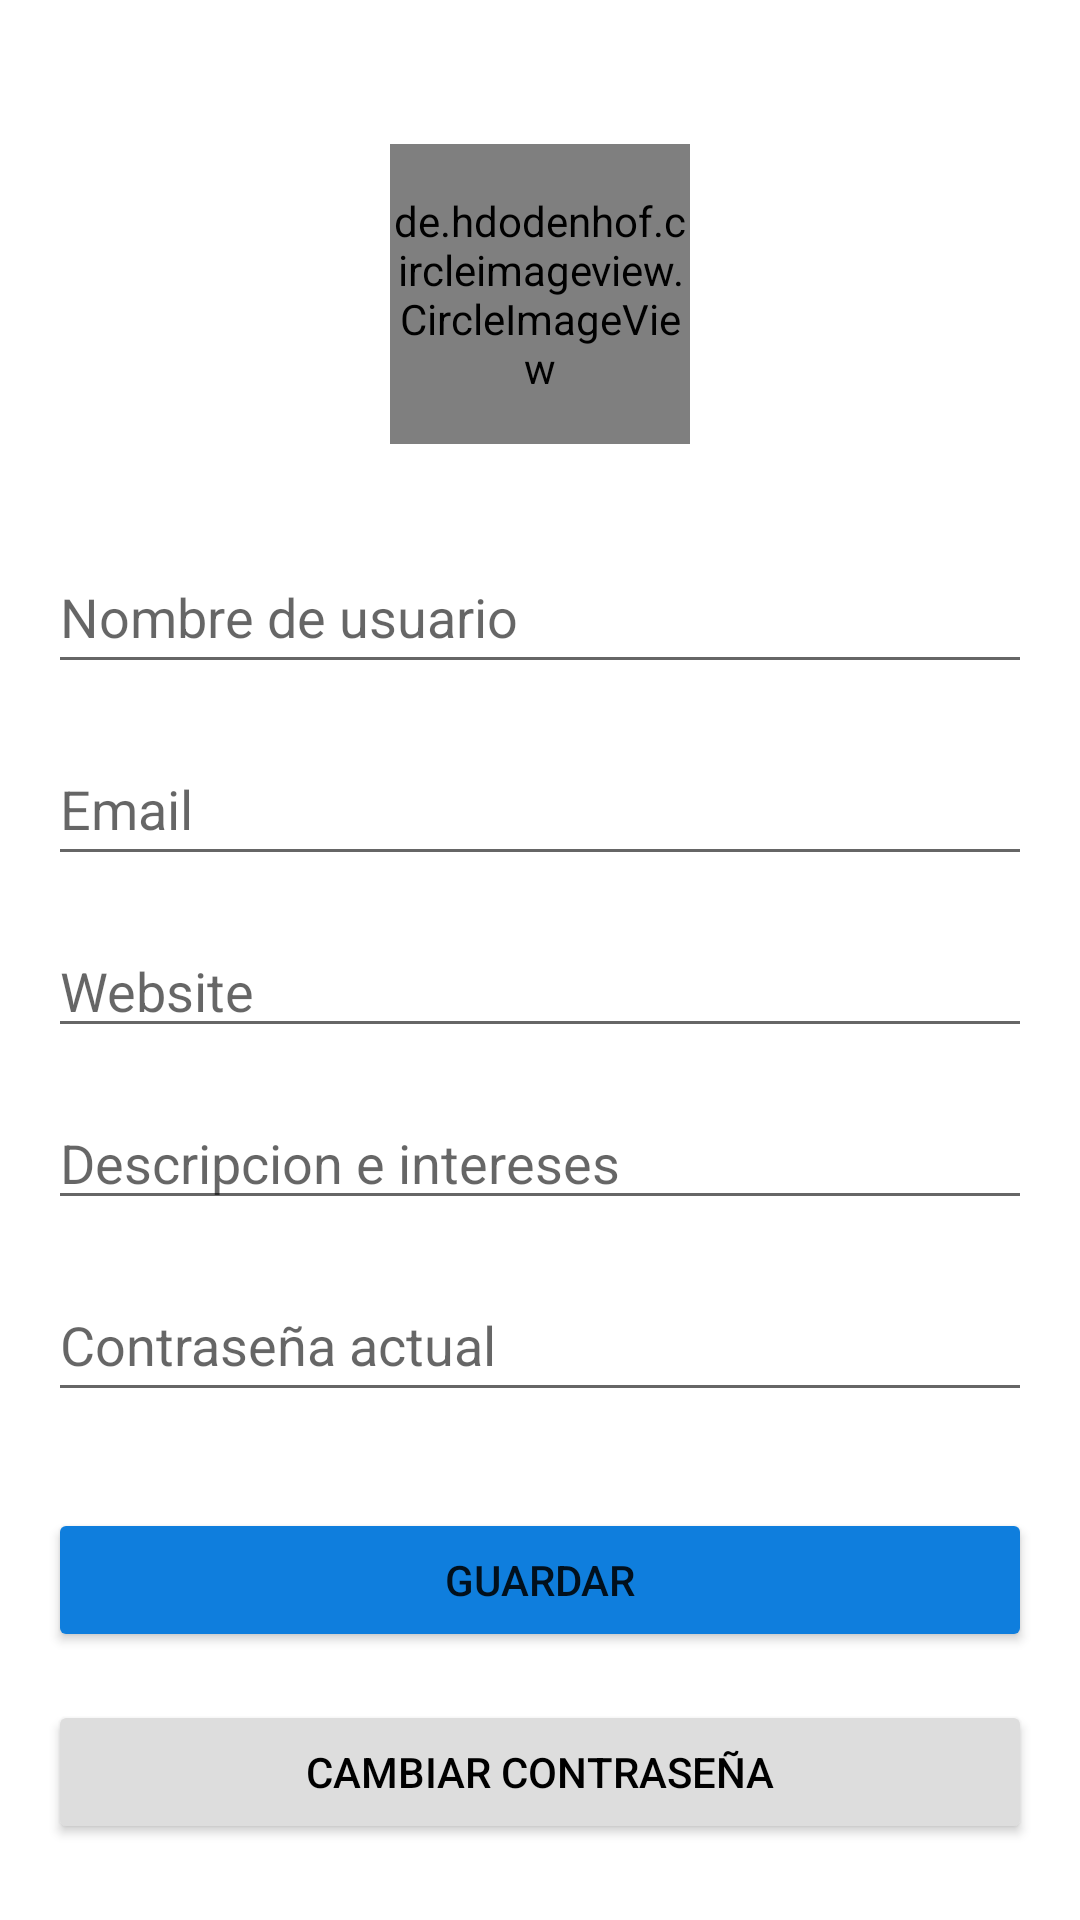

Reconstruct the res/layout file that produces this screen, plus the resources it refers to.
<!-- AndroidManifest.xml: application theme Theme.MiniTwitter -->
<!-- res/layout/profile_fragment.xml -->
<?xml version="1.0" encoding="utf-8"?>
<androidx.constraintlayout.widget.ConstraintLayout xmlns:android="http://schemas.android.com/apk/res/android"
    xmlns:app="http://schemas.android.com/apk/res-auto"
    xmlns:tools="http://schemas.android.com/tools"
    android:layout_width="match_parent"
    android:layout_height="match_parent"
    android:padding="16dp"
    tools:context=".ui.profile.ProfileFragment">

    <de.hdodenhof.circleimageview.CircleImageView
        android:id="@+id/imageViewAvatarProfile"
        android:layout_width="100dp"
        android:layout_height="100dp"
        android:layout_marginTop="32dp"
        app:layout_constraintEnd_toEndOf="parent"
        app:layout_constraintStart_toStartOf="parent"
        app:layout_constraintTop_toTopOf="parent"
        tools:src="@drawable/ic_logo_minituiter_mini" />

    <EditText
        android:id="@+id/editTextUsernameProfile"
        android:layout_width="0dp"
        android:layout_height="wrap_content"
        android:layout_marginTop="32dp"
        android:ems="10"
        android:hint="@string/hint_username"
        android:inputType="textPersonName"
        android:minHeight="48dp"
        app:layout_constraintEnd_toEndOf="parent"
        app:layout_constraintStart_toStartOf="parent"
        app:layout_constraintTop_toBottomOf="@+id/imageViewAvatarProfile" />

    <EditText
        android:id="@+id/editTextEmailProfile"
        android:layout_width="0dp"
        android:layout_height="wrap_content"
        android:layout_marginTop="16dp"
        android:ems="10"
        android:hint="@string/hint_email"
        android:inputType="textEmailAddress"
        android:minHeight="48dp"
        app:layout_constraintEnd_toEndOf="parent"
        app:layout_constraintStart_toStartOf="parent"
        app:layout_constraintTop_toBottomOf="@+id/editTextUsernameProfile" />

    <EditText
        android:id="@+id/editTextCurrentPassword"
        android:layout_width="0dp"
        android:layout_height="wrap_content"
        android:layout_marginTop="16dp"
        android:ems="10"
        android:hint="@string/hint_password_current"
        android:inputType="textPassword"
        android:minHeight="48dp"
        app:layout_constraintEnd_toEndOf="parent"
        app:layout_constraintStart_toStartOf="parent"
        app:layout_constraintTop_toBottomOf="@+id/editTextDescripcion" />

    <Button
        android:id="@+id/buttonSave"
        android:layout_width="0dp"
        android:layout_height="wrap_content"
        android:layout_marginTop="32dp"
        android:text="@string/btn_save_profile"
        android:backgroundTint="@color/azul"
        app:layout_constraintEnd_toEndOf="parent"
        app:layout_constraintStart_toStartOf="parent"
        app:layout_constraintTop_toBottomOf="@+id/editTextCurrentPassword" />

    <Button
        android:id="@+id/buttonChangePassword"
        android:layout_width="0dp"
        android:layout_height="wrap_content"
        android:layout_marginTop="16dp"
        android:backgroundTint="#DDDDDD"
        android:text="@string/btn_chanse_password"
        android:textColor="@color/black"
        app:layout_constraintEnd_toEndOf="parent"
        app:layout_constraintStart_toStartOf="parent"
        app:layout_constraintTop_toBottomOf="@+id/buttonSave" />

    <EditText
        android:id="@+id/editTextWebsite"
        android:layout_width="0dp"
        android:layout_height="wrap_content"
        android:layout_marginTop="16dp"
        android:ems="10"
        android:hint="@string/hint_web_site"
        android:inputType="textPersonName"
        app:layout_constraintEnd_toEndOf="parent"
        app:layout_constraintStart_toStartOf="parent"
        app:layout_constraintTop_toBottomOf="@+id/editTextEmailProfile" />

    <EditText
        android:id="@+id/editTextDescripcion"
        android:layout_width="0dp"
        android:layout_height="wrap_content"
        android:layout_marginTop="16dp"
        android:ems="10"
        android:gravity="start|top"
        android:hint="@string/hind_description"
        android:inputType="textMultiLine"
        app:layout_constraintEnd_toEndOf="parent"
        app:layout_constraintStart_toStartOf="parent"
        app:layout_constraintTop_toBottomOf="@+id/editTextWebsite" />
</androidx.constraintlayout.widget.ConstraintLayout>
<!-- resources referenced by this layout -->
<resources>
  <color name="azul">#0F7EDD</color>
  <color name="black">#FF000000</color>
  <!-- drawable ic_logo_minituiter_mini (drawable) -->
  <vector xmlns:android="http://schemas.android.com/apk/res/android"
      android:width="100dp"
      android:height="100dp"
      android:viewportWidth="100"
      android:viewportHeight="100">
    <path
        android:pathData="M0,0h100v100h-100z"
        android:fillColor="#00ACED"/>
    <path
        android:pathData="M77,55.2C77,40.8 65.6,12 50.7,12S24.3,40.8 24.3,55.2c0,9.6 5.3,18 13.2,22.5v5.6l-3.8,1.3c-0.9,0.3 -1.3,1.2 -1,2.1c0.2,0.7 0.9,1.1 1.6,1.1c0.2,0 0.3,0 0.5,-0.1l2.8,-0.9v2.7c0,0.9 0.7,1.6 1.6,1.6c0.9,0 1.6,-0.7 1.6,-1.6v-2.7l2.8,0.9c0.9,0.3 1.8,-0.2 2.1,-1c0.3,-0.9 -0.2,-1.8 -1,-2.1l-3.8,-1.3v-4c3.1,1.2 6.4,1.9 9.9,1.9s6.8,-0.7 9.9,-1.9v4l-3.8,1.3c-0.9,0.3 -1.3,1.2 -1,2.1c0.2,0.7 0.9,1.1 1.6,1.1c0.2,0 0.3,0 0.5,-0.1l2.8,-0.9v2.7c0,0.9 0.7,1.6 1.6,1.6s1.6,-0.7 1.6,-1.6v-2.7l2.8,0.9c0.9,0.3 1.8,-0.2 2.1,-1c0.3,-0.9 -0.2,-1.8 -1,-2.1l-3.8,-1.3v-5.6C71.7,73.1 77,64.7 77,55.2zM50.7,77.8c-12.7,0 -23,-10.2 -23,-22.7c0,-11.6 7.2,-29.8 15.9,-36.9l4.7,1.4l-2.4,4.8c-0.2,0.4 -0.2,0.9 -0.1,1.3c0.2,0.4 0.5,0.8 0.9,0.9l5.5,2.2L48,32.1c-0.7,0.5 -0.9,1.6 -0.3,2.3l3.1,4.3c0.3,0.4 0.8,0.7 1.3,0.7c0.3,0 0.7,-0.1 1,-0.3c0.7,-0.5 0.9,-1.6 0.4,-2.3l-2.2,-3l5.3,-4c0.5,-0.4 0.7,-0.9 0.6,-1.5c-0.1,-0.6 -0.5,-1.1 -1,-1.3l-6.6,-2.6l2.5,-5c0.2,-0.4 0.2,-1 0,-1.4c-0.2,-0.4 -0.6,-0.8 -1.1,-0.9l-3.6,-1c1.1,-0.4 2.1,-0.7 3.2,-0.7c11.7,0 23,25.2 23,39.9C73.7,67.7 63.4,77.8 50.7,77.8z"
        android:fillColor="#FFFFFF"/>
  </vector>
  <string name="btn_chanse_password">Cambiar Contraseña</string>
  <string name="btn_save_profile">Guardar</string>
  <string name="hind_description">Descripcion e intereses</string>
  <string name="hint_email">Email</string>
  <string name="hint_password_current">Contraseña actual</string>
  <string name="hint_username">Nombre de usuario</string>
  <string name="hint_web_site">Website</string>
  <style name="Theme.MiniTwitter" parent="Theme.MaterialComponents.DayNight.DarkActionBar">
          
          <item name="colorPrimary">@color/azul</item>
          <item name="colorPrimaryVariant">#ddd</item>
          <item name="colorOnPrimary">@color/white</item>
          
          <item name="colorSecondary">@color/teal_200</item>
          <item name="colorSecondaryVariant">@color/teal_700</item>
          <item name="colorOnSecondary">@color/black</item>
          
          <item name="android:statusBarColor" tools:targetApi="l">?attr/colorPrimaryVariant</item>
          <item name="android:windowLightStatusBar">true</item>
          
      </style>
  <color name="white">#FFFFFFFF</color>
  <color name="teal_200">#FF03DAC5</color>
  <color name="teal_700">#FF018786</color>
</resources>
